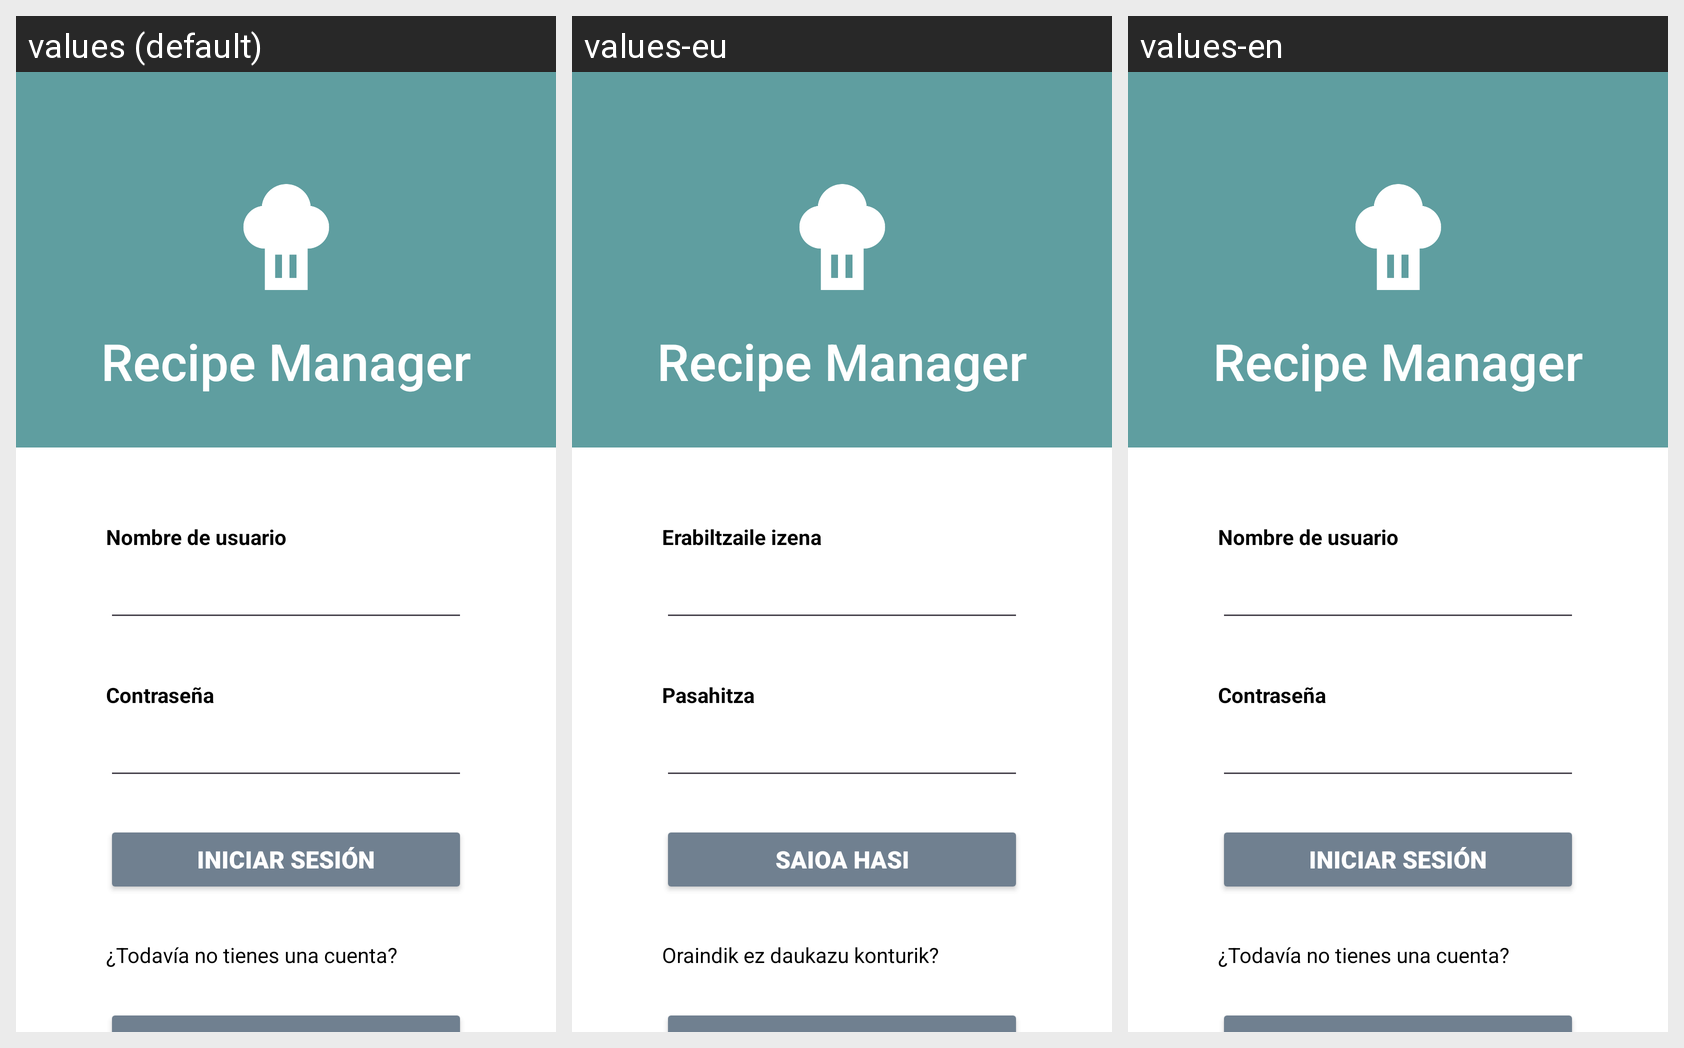

This grid shows one Android layout under several languages. Give, for every string resource on the screen, its name, the default text and each shown locale's text.
Android screen res/layout/activity_login.xml rendered under 3 locales, left to right: values (default), values-eu, values-en. Device: Nexus 5 (rendered at 1080×1920; each locale shown at half size, 540×960, under a caption strip naming it); theme Theme.Proyecto1.
Strings drawn on this screen, with the default value and each locale's value (text and hints the layout hard-codes appear in the picture but are not listed):

app_name
  values: Recipe Manager
  values-eu: Recipe Manager
  values-en: Recipe Manager

username
  values: Nombre de usuario
  values-eu: Erabiltzaile izena
  values-en: Nombre de usuario  [not translated; the default value is used]

password
  values: Contraseña
  values-eu: Pasahitza
  values-en: Contraseña  [not translated; the default value is used]

log_in
  values: Iniciar sesión
  values-eu: Saioa hasi
  values-en: Iniciar sesión  [not translated; the default value is used]

no_account
  values: ¿Todavía no tienes una cuenta?
  values-eu: Oraindik ez daukazu konturik?
  values-en: ¿Todavía no tienes una cuenta?  [not translated; the default value is used]

register
  values: Registrarme
  values-eu: Eman izena
  values-en: Registrarme  [not translated; the default value is used]

offline_info
  values: Modo offline. Puedes entrar a la aplicación en modo offline, sin registrarte o iniciar sesión. Las recetas se guardarán de manera local, en tu dispositivo.
  values-eu: Offline modua. Aplikazioan offline moduan sar zaitezke, erregistratu edo saioa hasi gabe. Errezetak modu lokalean gordeko dira, zure gailuan.
  values-en: Modo offline. Puedes entrar a la aplicación en modo offline, sin registrarte o iniciar sesión. Las recetas se guardarán de manera local, en tu dispositivo.  [not translated; the default value is used]

offline_session
  values: Continuar en modo offline
  values-eu: Jarraitu offline moduan
  values-en: Continuar en modo offline  [not translated; the default value is used]
